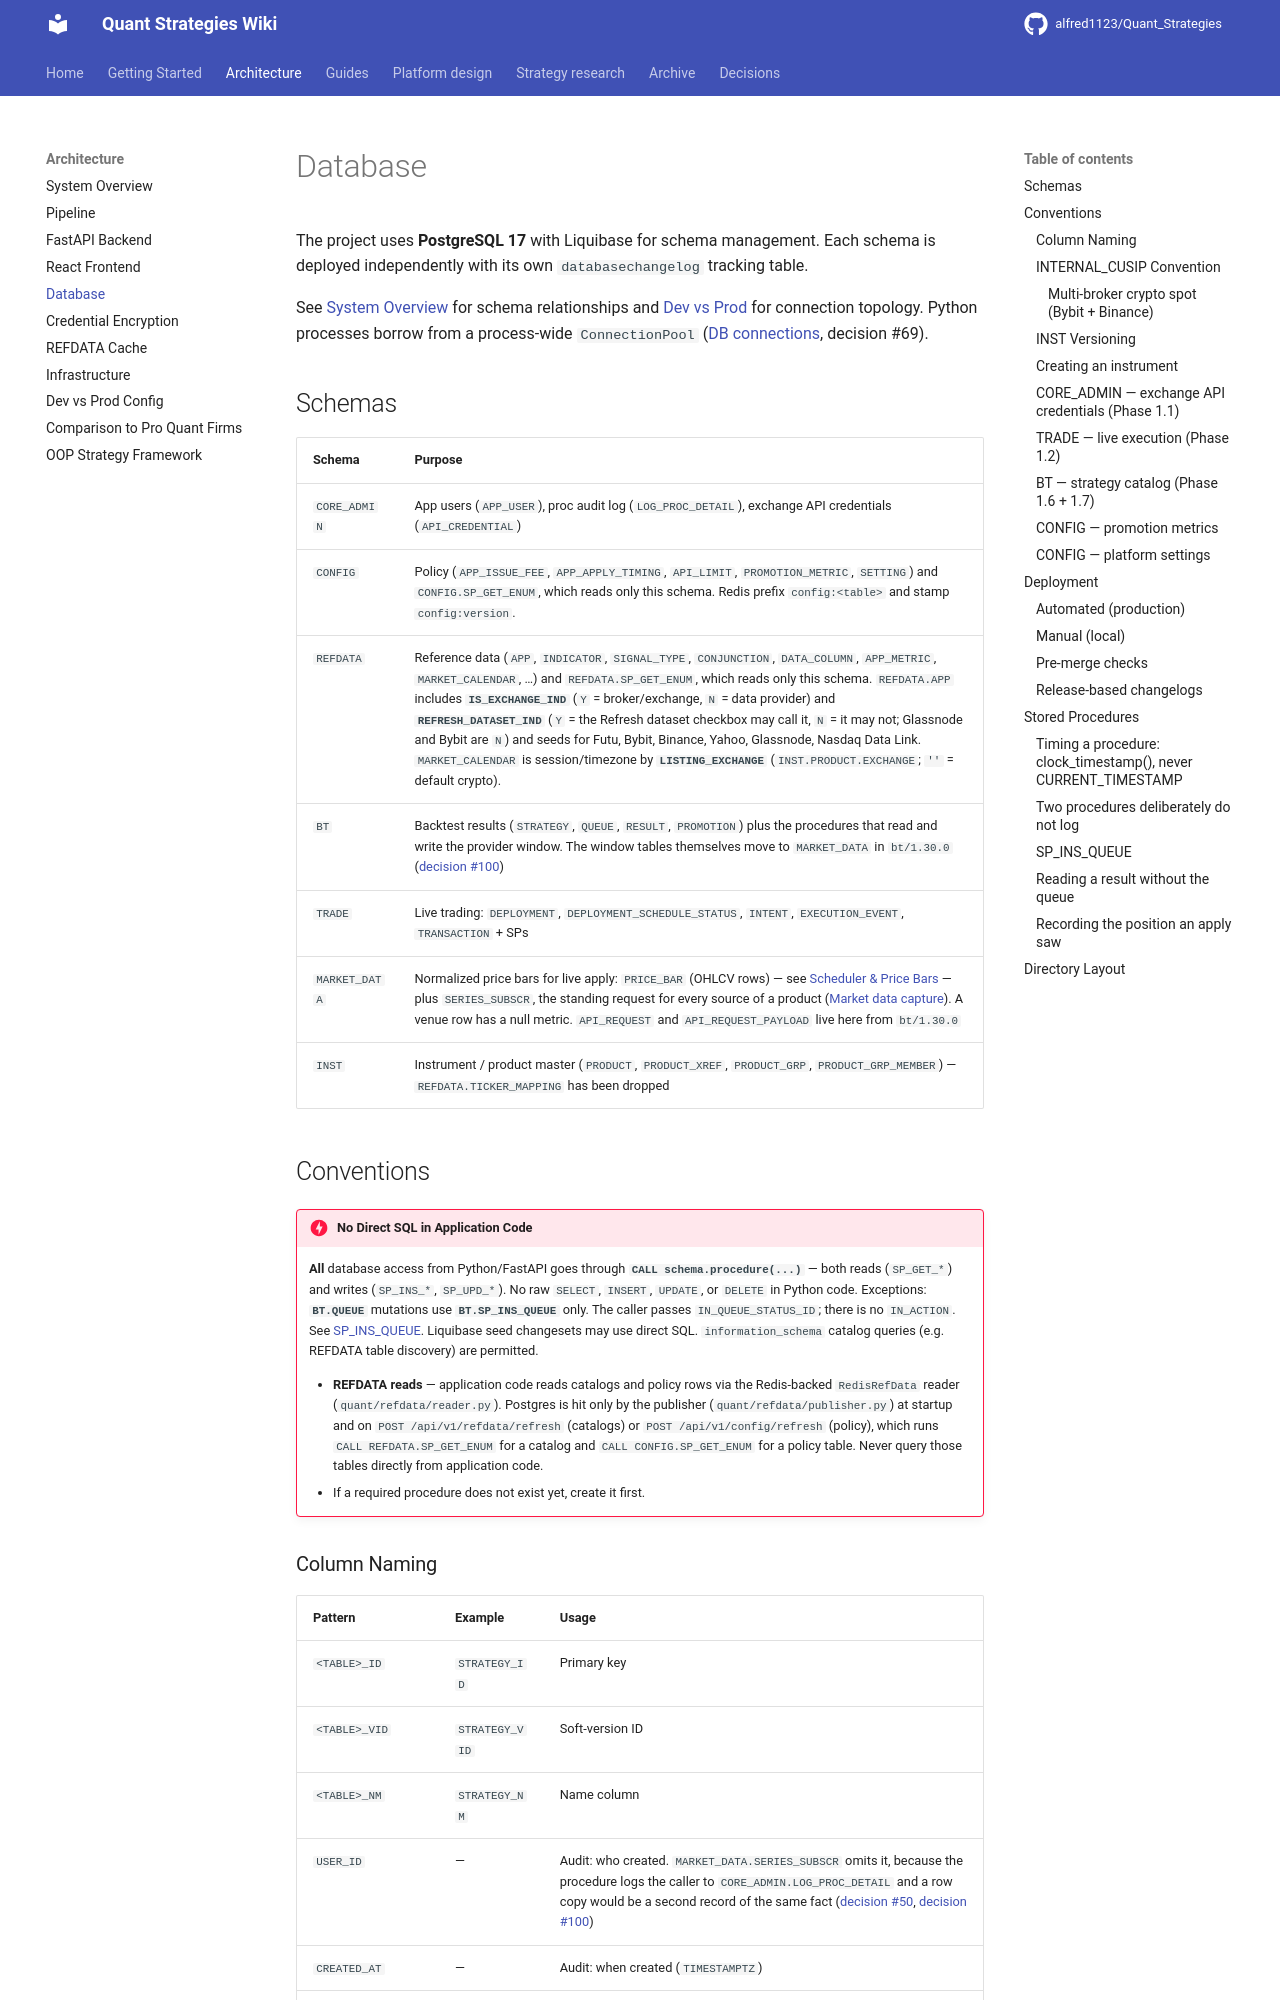

repository: alfred1123/Quant_Strategies · page: architecture/database/index.html · generator: mkdocs

# Database

The project uses **PostgreSQL 17** with Liquibase for schema management. Each schema is deployed independently with its own `databasechangelog` tracking table.

See [System Overview](overview.md) for schema relationships and [Dev vs Prod](dev-vs-prod.md) for connection topology. Python processes borrow from a process-wide `ConnectionPool` ([DB connections](../design/db-connections.md), decision #69).

## Schemas

| Schema | Purpose |
|--------|---------|
| `CORE_ADMIN` | App users (`APP_USER`), proc audit log (`LOG_PROC_DETAIL`), exchange API credentials (`API_CREDENTIAL`) |
| `CONFIG` | Policy (`APP_ISSUE_FEE`, `APP_APPLY_TIMING`, `API_LIMIT`, `PROMOTION_METRIC`, `SETTING`) and `CONFIG.SP_GET_ENUM`, which reads only this schema. Redis prefix `config:<table>` and stamp `config:version`. |
| `REFDATA` | Reference data (`APP`, `INDICATOR`, `SIGNAL_TYPE`, `CONJUNCTION`, `DATA_COLUMN`, `APP_METRIC`, `MARKET_CALENDAR`, …) and `REFDATA.SP_GET_ENUM`, which reads only this schema. `REFDATA.APP` includes **`IS_EXCHANGE_IND`** (`Y` = broker/exchange, `N` = data provider) and **`REFRESH_DATASET_IND`** (`Y` = the Refresh dataset checkbox may call it, `N` = it may not; Glassnode and Bybit are `N`) and seeds for Futu, Bybit, Binance, Yahoo, Glassnode, Nasdaq Data Link. `MARKET_CALENDAR` is session/timezone by **`LISTING_EXCHANGE`** (`INST.PRODUCT.EXCHANGE`; `''` = default crypto). |
| `BT` | Backtest results (`STRATEGY`, `QUEUE`, `RESULT`, `PROMOTION`) plus the procedures that read and write the provider window. The window tables themselves move to `MARKET_DATA` in `bt/1.30.0` ([decision #100](../decisions.md)) |
| `TRADE` | Live trading: `DEPLOYMENT`, `DEPLOYMENT_SCHEDULE_STATUS`, `INTENT`, `EXECUTION_EVENT`, `TRANSACTION` + SPs |
| `MARKET_DATA` | Normalized price bars for live apply: `PRICE_BAR` (OHLCV rows) — see [Scheduler & Price Bars](../design/scheduler-price-bars.md) — plus `SERIES_SUBSCR`, the standing request for every source of a product ([Market data capture](../design/market-data-capture.md)). A venue row has a null metric. `API_REQUEST` and `API_REQUEST_PAYLOAD` live here from `bt/1.30.0` |
| `INST` | Instrument / product master (`PRODUCT`, `PRODUCT_XREF`, `PRODUCT_GRP`, `PRODUCT_GRP_MEMBER`) — `REFDATA.TICKER_MAPPING` has been dropped |

## Conventions

!!! danger "No Direct SQL in Application Code"
    **All** database access from Python/FastAPI goes through **`CALL schema.procedure(...)`** — both reads (`SP_GET_*`) and writes (`SP_INS_*`, `SP_UPD_*`). No raw `SELECT`, `INSERT`, `UPDATE`, or `DELETE` in Python code. Exceptions: **`BT.QUEUE`** mutations use **`BT.SP_INS_QUEUE`** only. The caller passes `IN_QUEUE_STATUS_ID`; there is no `IN_ACTION`. See [SP_INS_QUEUE](#sp_ins_queue). Liquibase seed changesets may use direct SQL. `information_schema` catalog queries (e.g. REFDATA table discovery) are permitted.

    - **REFDATA reads** — application code reads catalogs and policy rows via the Redis-backed `RedisRefData` reader (`quant/refdata/reader.py`). Postgres is hit only by the publisher (`quant/refdata/publisher.py`) at startup and on `POST /api/v1/refdata/refresh` (catalogs) or `POST /api/v1/config/refresh` (policy), which runs `CALL REFDATA.SP_GET_ENUM` for a catalog and `CALL CONFIG.SP_GET_ENUM` for a policy table. Never query those tables directly from application code.
    - If a required procedure does not exist yet, create it first.
